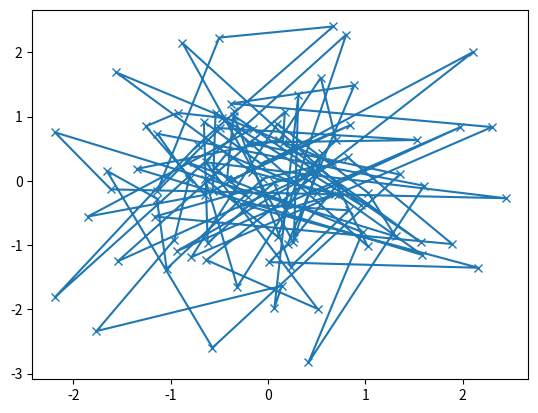

Write the Python code that produced this figure.
#encoding:utf-8

import matplotlib.pyplot as plt

import numpy as np

# x = [1, 2, 3, 4, 5]
# y=[2.3,3.4,1.2,6.6,7.0]
# plt.scatter(x,y,color='r',marker='+')
#
# plt.show()

# ----------------------------------------------------------------------------------------------------------------
#
# #这是分别设置数据的（起始值，终止值，元素个数）
# x=numpy.linspace(1,5,100)
# #分别设置数据量，还有数据名称
# plt.plot(x,x,label='linear')
# plt.plot(x,x**2,label='quadratic')
# plt.plot(x,x**3,label='cubic')
#
# #分别设置两个参考线
# plt.xlabel('x label')
# plt.ylabel('y label')
#
# #设置数据的标题
# plt.title('Simple Plot')
# plt.legend()
# plt.show()
# ----------------------------------------------------------------------------------------------------------------

# def my_plotter(ax,data1,data2,param_dict):
#     out=ax.plot(data1,data2,**param_dict)
#     return out
#
#
#
# data1,data2,data3,data4=np.random.rand(4,100)
# fig,ax=plt.subplots(1,1)
#
# a=my_plotter(ax,data1,data2,{'marker':'x'})
# # fig.show()
# ax.show()

def my_plotter(ax, data1, data2, param_dict):
    """
    A helper function to make a graph

    Parameters
    ----------
    ax : Axes
        The axes to draw to

    data1 : array
       The x data

    data2 : array
       The y data

    param_dict : dict
       Dictionary of kwargs to pass to ax.plot

    Returns
    -------
    out : list
        list of artists added
    """
    out = ax.plot(data1, data2, **param_dict)
    return out

# which you would then use as:

data1, data2, data3, data4 = np.random.randn(4, 100)
fig, ax = plt.subplots(1, 1)
my_plotter(ax, data1, data2, {'marker': 'x'})

fig.show()








